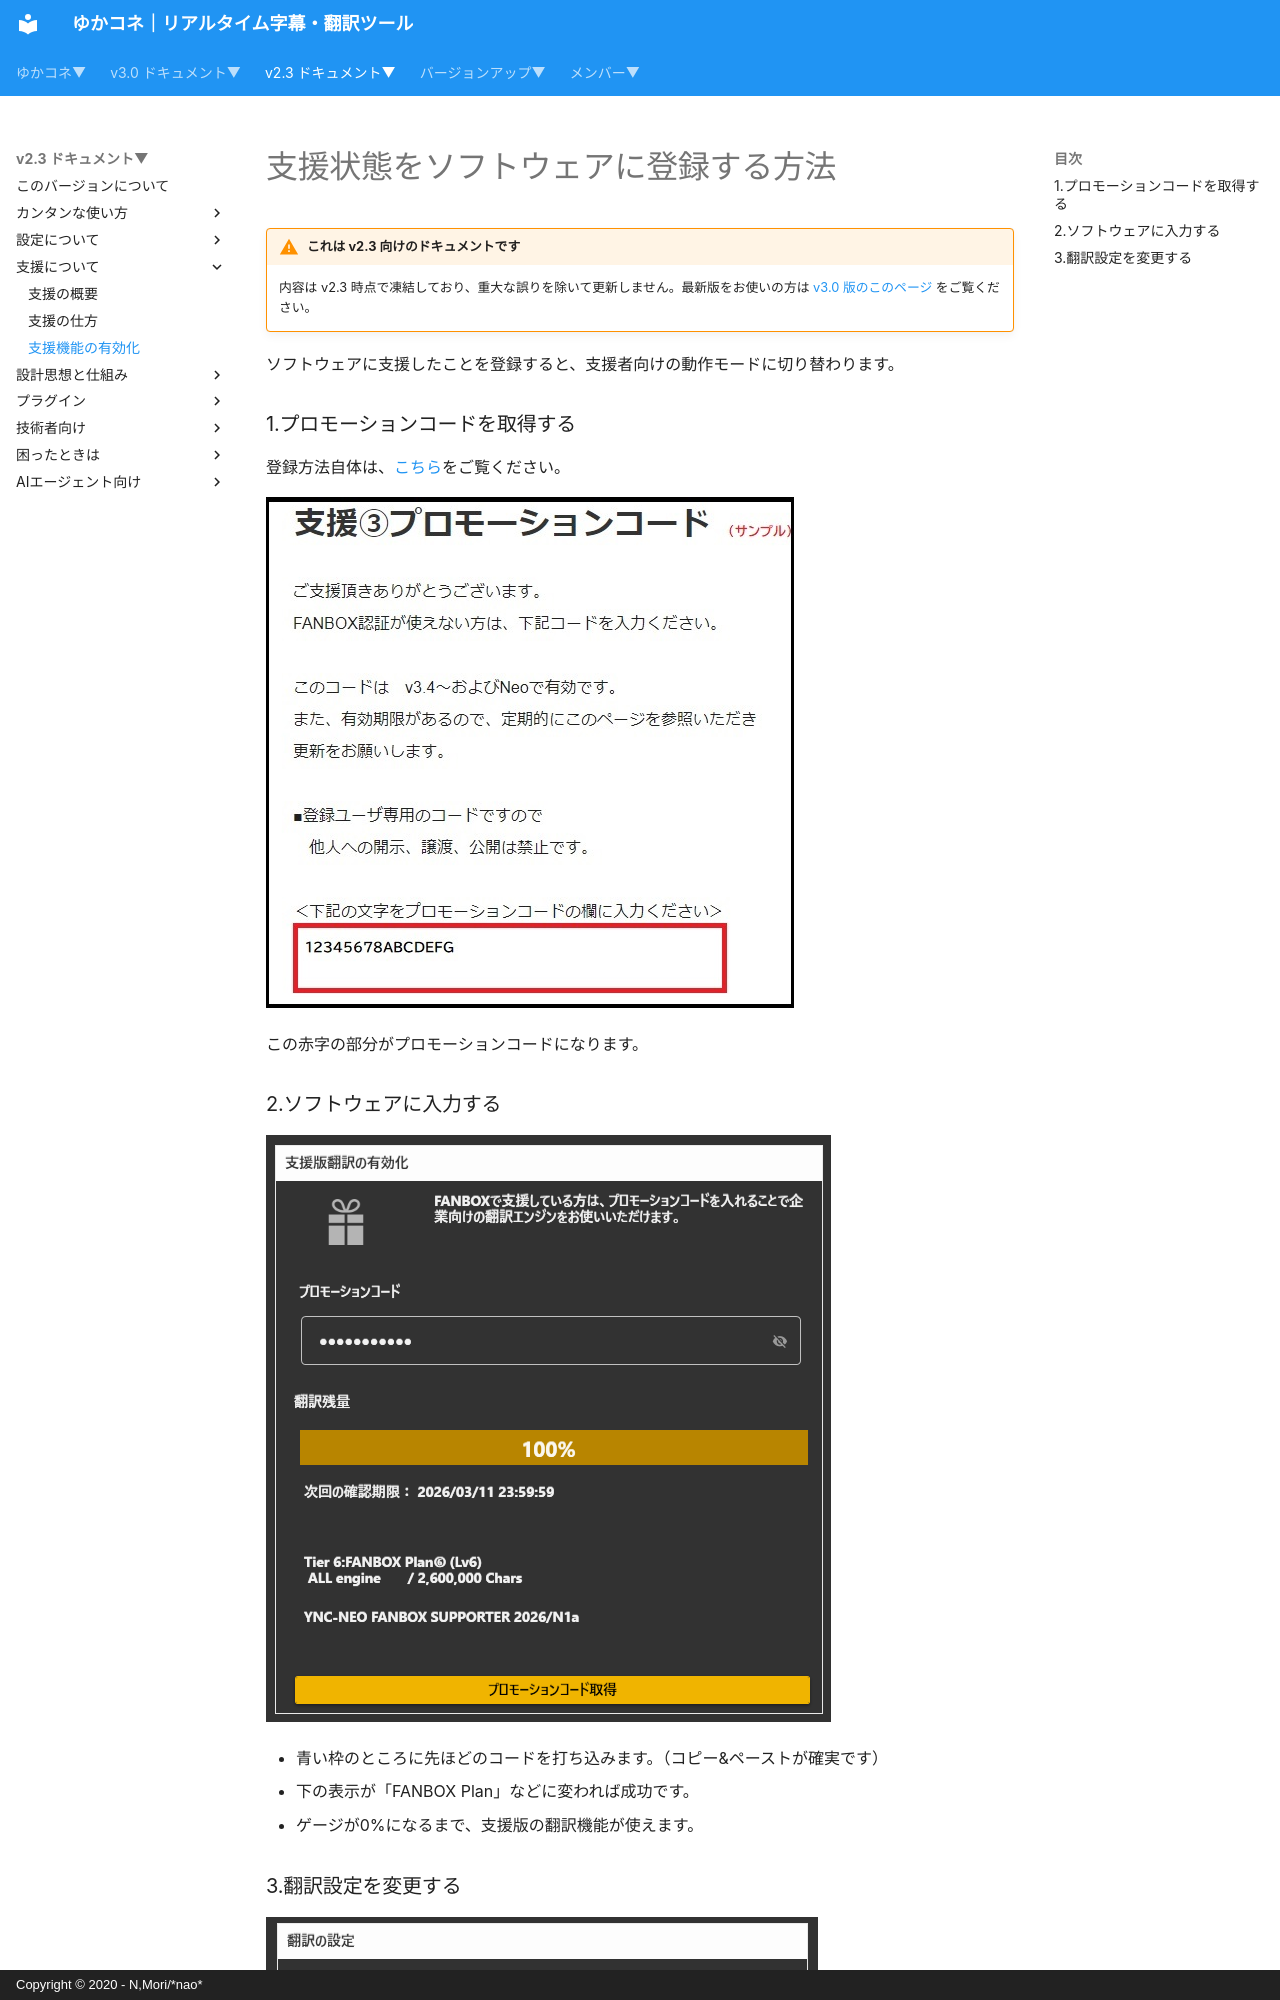

repository: nmori/yncneo-Docs-Src · page: v2.3/support/support_enabled/index.html · generator: mkdocs · copyright: Copyright © 2020 - N,Mori/*nao*

# 支援状態をソフトウェアに登録する方法

<!-- version-banner -->
!!! warning "これは v2.3 向けのドキュメントです"
    内容は v2.3 時点で凍結しており、重大な誤りを除いて更新しません。最新版をお使いの方は [v3.0 版のこのページ](../../v3.0/support/support_enabled.md) をご覧ください。

ソフトウェアに支援したことを登録すると、支援者向けの動作モードに切り替わります。

### 1.プロモーションコードを取得する

登録方法自体は、[こちら](support_howto.md)をご覧ください。

![支援](images/support_howto1.jpg)

この赤字の部分がプロモーションコードになります。

### 2.ソフトウェアに入力する

![登録](images/support_enabled1.png)

* 青い枠のところに先ほどのコードを打ち込みます。（コピー&ペーストが確実です）
* 下の表示が「FANBOX Plan」などに変われば成功です。
* ゲージが0%になるまで、支援版の翻訳機能が使えます。
